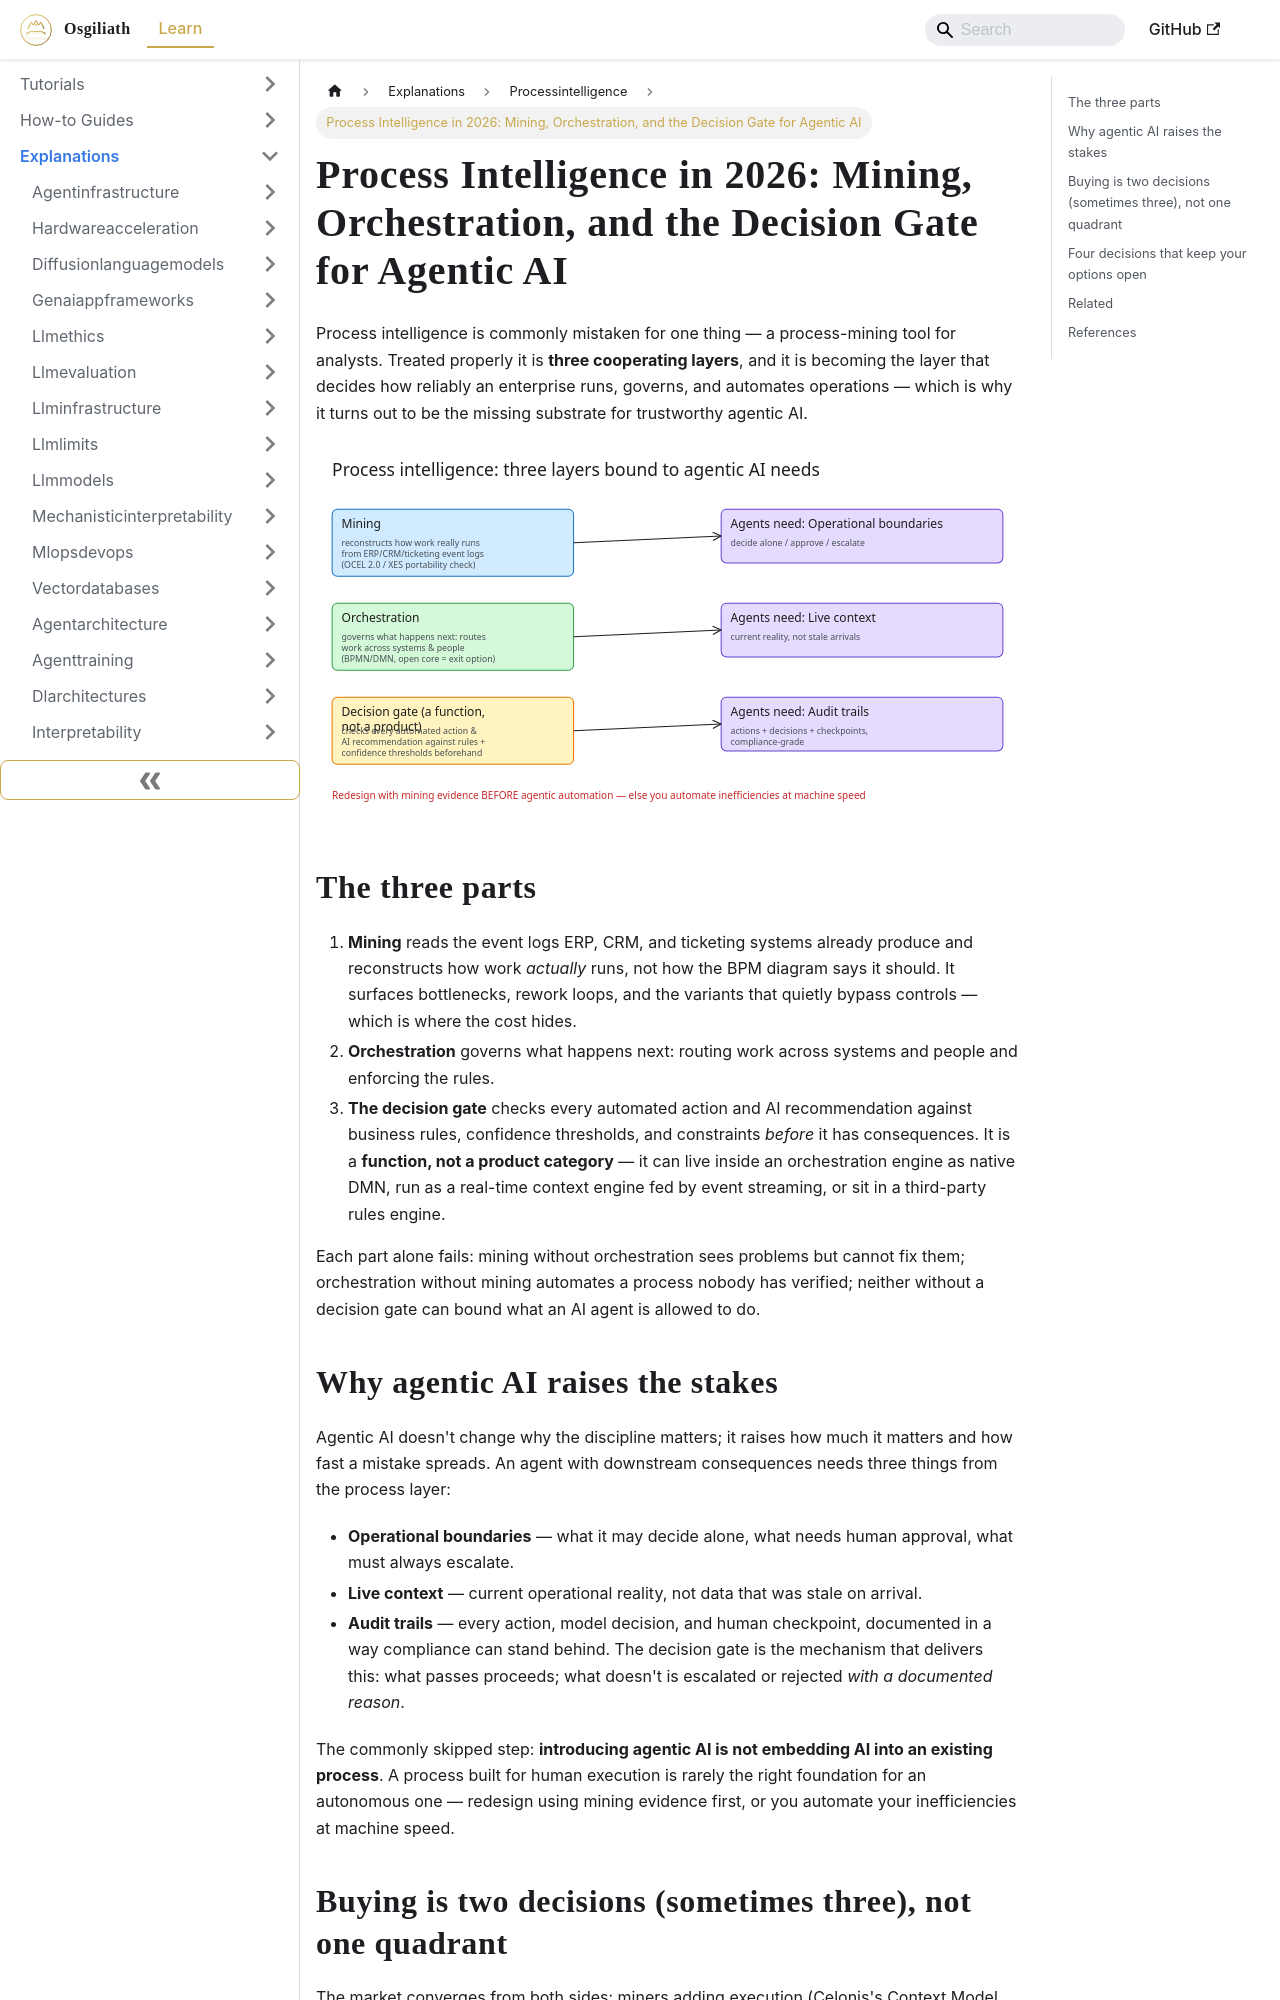

repository: OsgiliathEnterprise/kb · page: explanations/dataengineering/processintelligence/explanation-process-intelligence-mining-orchestration-decision-gate/index.html · generator: docusaurus

---
title: 'Process Intelligence in 2026: Mining, Orchestration, and the Decision Gate
  for Agentic AI'
diataxis: Explanation
domain: data-engineering
topic: process-intelligence
source: DZone AI/ML
source_url: https://dzone.com/articles/process-intelligence-landscape
date: 2026-11-19
keywords:
- knowledge-base
- process-intelligence
- data-engineering
- explanations
---
# Process Intelligence in 2026: Mining, Orchestration, and the Decision Gate for Agentic AI

Process intelligence is commonly mistaken for one thing — a process-mining tool for analysts. Treated properly it is **three cooperating layers**, and it is becoming the layer that decides how reliably an enterprise runs, governs, and automates operations — which is why it turns out to be the missing substrate for trustworthy agentic AI.

![Three layers of process intelligence with the agentic AI requirements each must satisfy](explanation-process-intelligence-mining-orchestration-decision-gate.svg)

## The three parts

1. **Mining** reads the event logs ERP, CRM, and ticketing systems already produce and reconstructs how work *actually* runs, not how the BPM diagram says it should. It surfaces bottlenecks, rework loops, and the variants that quietly bypass controls — which is where the cost hides.
2. **Orchestration** governs what happens next: routing work across systems and people and enforcing the rules.
3. **The decision gate** checks every automated action and AI recommendation against business rules, confidence thresholds, and constraints *before* it has consequences. It is a **function, not a product category** — it can live inside an orchestration engine as native DMN, run as a real-time context engine fed by event streaming, or sit in a third-party rules engine.

Each part alone fails: mining without orchestration sees problems but cannot fix them; orchestration without mining automates a process nobody has verified; neither without a decision gate can bound what an AI agent is allowed to do.

## Why agentic AI raises the stakes

Agentic AI doesn't change why the discipline matters; it raises how much it matters and how fast a mistake spreads. An agent with downstream consequences needs three things from the process layer:

- **Operational boundaries** — what it may decide alone, what needs human approval, what must always escalate.
- **Live context** — current operational reality, not data that was stale on arrival.
- **Audit trails** — every action, model decision, and human checkpoint, documented in a way compliance can stand behind. The decision gate is the mechanism that delivers this: what passes proceeds; what doesn't is escalated or rejected *with a documented reason*.

The commonly skipped step: **introducing agentic AI is not embedding AI into an existing process**. A process built for human execution is rarely the right foundation for an autonomous one — redesign using mining evidence first, or you automate your inefficiencies at machine speed.
